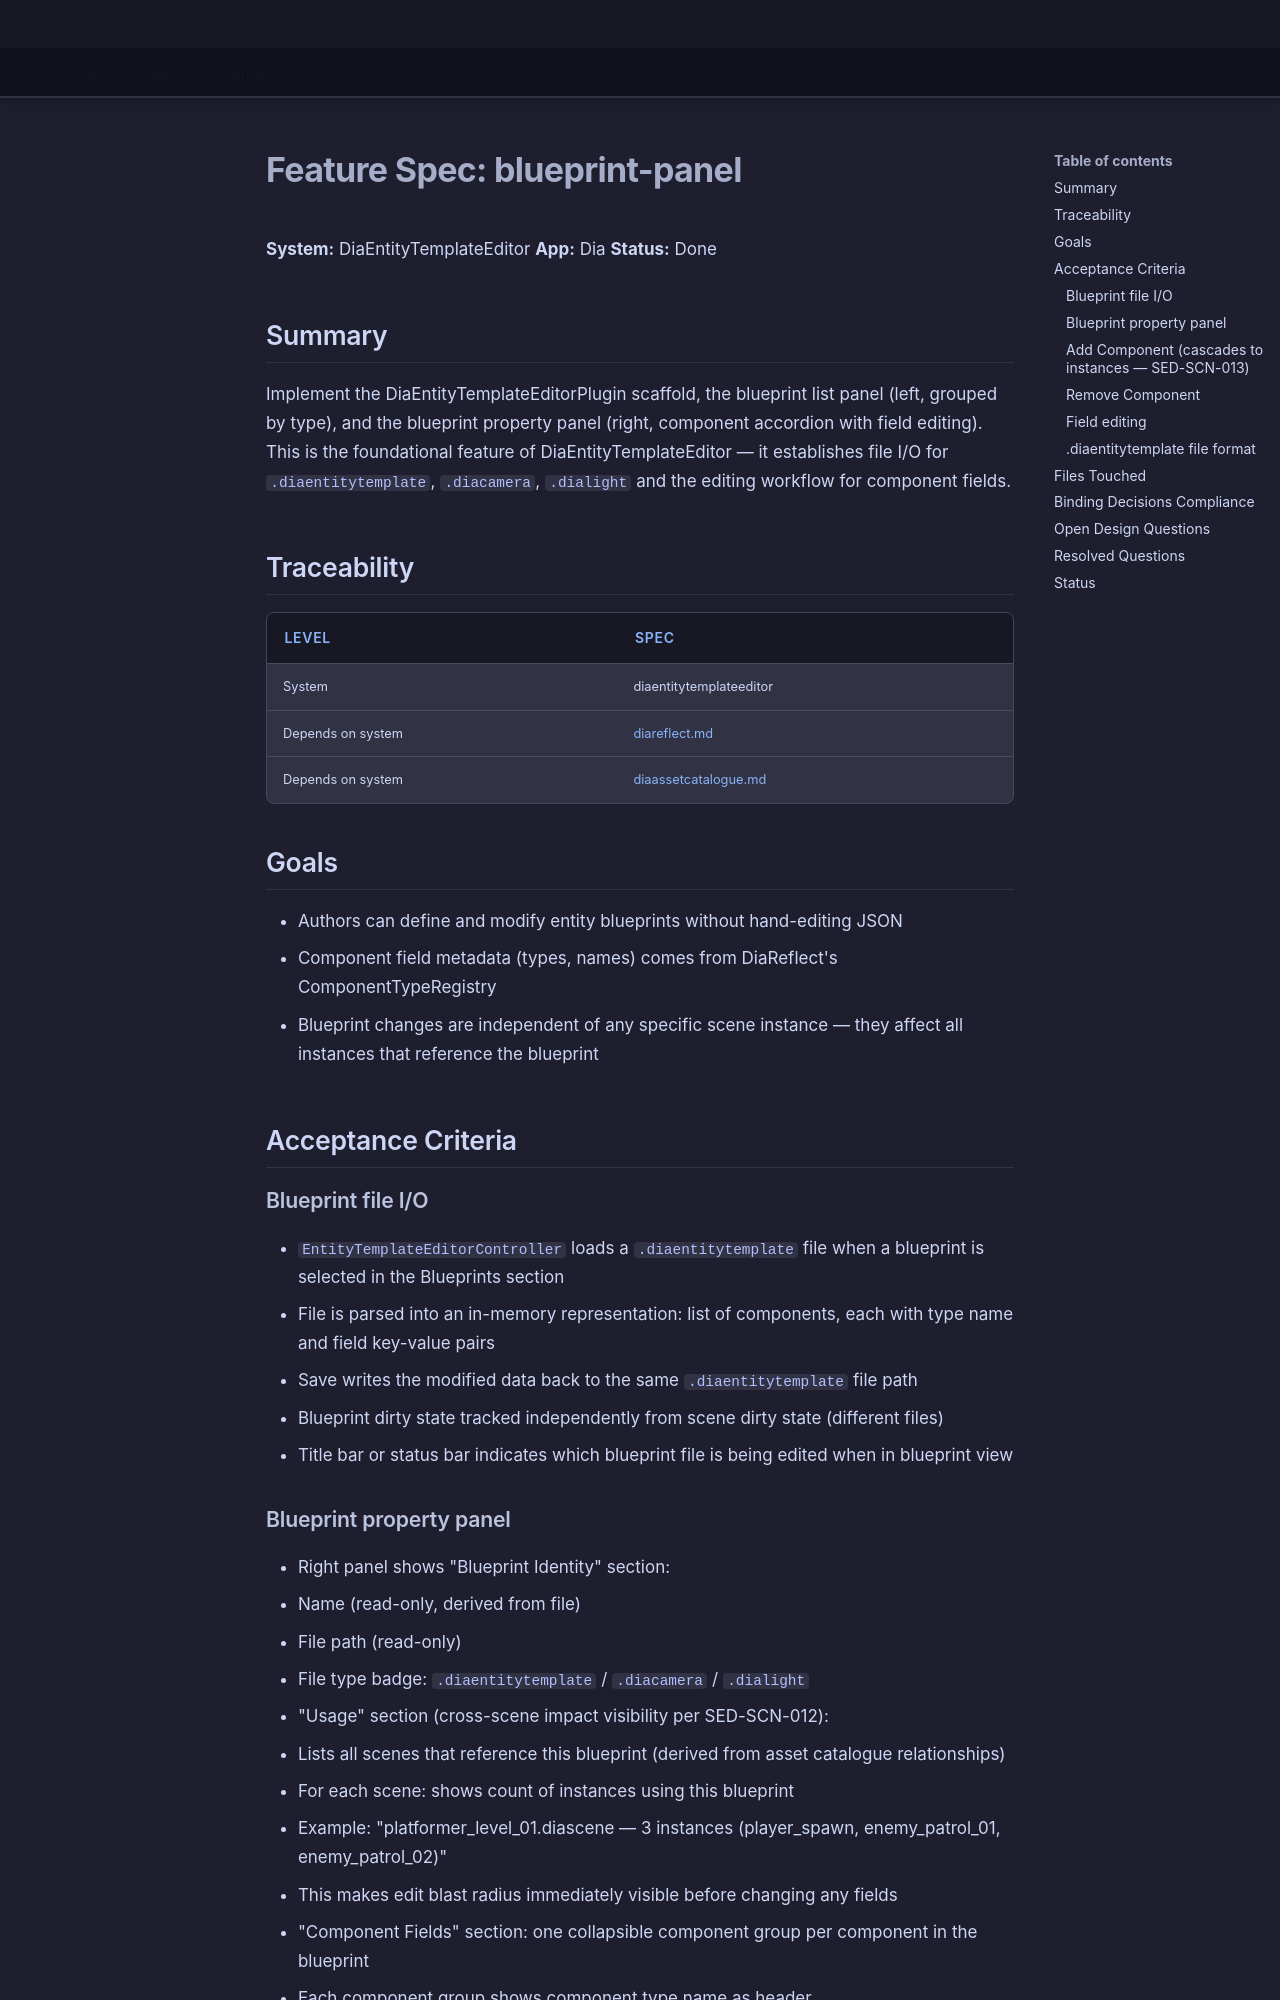

repository: LenihanConor/Cluiche · page: specs/applications/dia/systems/diaentitytemplateeditor/blueprint-panel/index.html · generator: mkdocs

# Feature Spec: blueprint-panel

**System:** DiaEntityTemplateEditor
**App:** Dia
**Status:** Done

## Summary

Implement the DiaEntityTemplateEditorPlugin scaffold, the blueprint list panel (left, grouped by type), and the blueprint property panel (right, component accordion with field editing). This is the foundational feature of DiaEntityTemplateEditor — it establishes file I/O for `.diaentitytemplate`, `.diacamera`, `.dialight` and the editing workflow for component fields.

## Traceability

| Level | Spec |
|---|---|
| System | diaentitytemplateeditor |
| Depends on system | [diareflect.md](../diareflect/diareflect.md) |
| Depends on system | [diaassetcatalogue.md](../diaassetcatalogue/diaassetcatalogue.md) |

## Goals

- Authors can define and modify entity blueprints without hand-editing JSON
- Component field metadata (types, names) comes from DiaReflect's ComponentTypeRegistry
- Blueprint changes are independent of any specific scene instance — they affect all instances that reference the blueprint

## Acceptance Criteria

### Blueprint file I/O
- `EntityTemplateEditorController` loads a `.diaentitytemplate` file when a blueprint is selected in the Blueprints section
- File is parsed into an in-memory representation: list of components, each with type name and field key-value pairs
- Save writes the modified data back to the same `.diaentitytemplate` file path
- Blueprint dirty state tracked independently from scene dirty state (different files)
- Title bar or status bar indicates which blueprint file is being edited when in blueprint view
